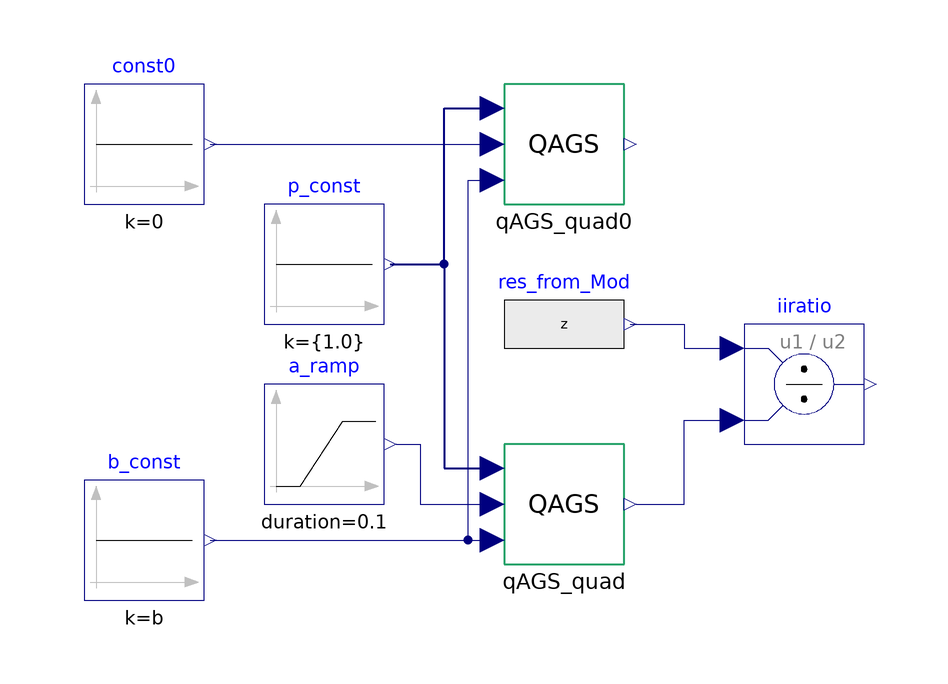

The component connection diagram of the Modelica model below, drawn from its own Placement and Line annotations.

model UnfairComparison "Comparison of GSL and Modelica integration routines"
  // example by tommy.burch@physik.uni-r.de
  extends Modelica.Icons.Example;
  parameter Integer n_par = 1;
  parameter Real b = 1, rel_err = 1.e-7, par[n_par] = {1.0};
  parameter Integer limit = 1000;
  Real a, z, kludge;
  Modelica.Blocks.Sources.Ramp a_ramp(duration = 0.1, height = -0.1, offset = 0.100001, startTime = 0) annotation(
    Placement(transformation(origin = {-30, -20}, extent = {{-10, -10}, {10, 10}})));
  Modelica.Blocks.Sources.RealExpression res_from_Mod(y = z)  annotation(
    Placement(transformation(origin = {10, 0}, extent = {{-10, -10}, {10, 10}})));
  Modelica.Blocks.Math.Division iiratio annotation(
    Placement(transformation(origin = {50, -10}, extent = {{-10, -10}, {10, 10}})));
    
  function func
    extends Modelica.Math.Nonlinear.Interfaces.partialScalarFunction;
    input Integer n_p;
    input Real p[n_p];
  algorithm
    y := GNU_ScientificLibrary.Functions.integration.integrand(u,n_p,p);
  end func;

  Blocks.integration.QAGS_quadrature qAGS_quad(n_par = n_par)  annotation(
    Placement(transformation(origin = {10, -30}, extent = {{-10, -10}, {10, 10}})));
  Modelica.Blocks.Sources.Constant p_const[n_par](k = {1.0})  annotation(
    Placement(transformation(origin = {-30, 10}, extent = {{-10, -10}, {10, 10}})));
  Modelica.Blocks.Sources.Constant b_const(k = b)  annotation(
    Placement(transformation(origin = {-60, -36}, extent = {{-10, -10}, {10, 10}})));
  Blocks.integration.QAGS_quadrature qAGS_quad0(n_par = n_par)  annotation(
    Placement(transformation(origin = {10, 30}, extent = {{-10, -10}, {10, 10}})));
  Modelica.Blocks.Sources.Constant const0(k = 0)  annotation(
    Placement(transformation(origin = {-60, 30}, extent = {{-10, -10}, {10, 10}})));
equation
  a = a_ramp.y;
// kludge: if not already present in the model, a direct call to a GSL function appears
//  to be required to have libgsl load along with the interface
  kludge = GNU_ScientificLibrary.Functions.specfunc.erf(a);
//
  z = Modelica.Math.Nonlinear.quadratureLobatto(function func(n_p = n_par, p = par), a, b, rel_err);
  connect(res_from_Mod.y, iiratio.u1) annotation(
    Line(points = {{21, 0}, {30, 0}, {30, -4}, {38, -4}}, color = {0, 0, 127}));
  connect(qAGS_quad.y, iiratio.u2) annotation(
    Line(points = {{22, -30}, {30, -30}, {30, -16}, {38, -16}}, color = {0, 0, 127}));
  connect(p_const.y, qAGS_quad.par) annotation(
    Line(points = {{-19, 10}, {-10, 10}, {-10, -24}, {-2, -24}}, color = {0, 0, 127}, thickness = 0.5));
  connect(a_ramp.y, qAGS_quad.a) annotation(
    Line(points = {{-18, -20}, {-14, -20}, {-14, -30}, {-2, -30}}, color = {0, 0, 127}));
  connect(p_const.y, qAGS_quad0.par) annotation(
    Line(points = {{-18, 10}, {-10, 10}, {-10, 36}, {-2, 36}}, color = {0, 0, 127}, thickness = 0.5));
  connect(b_const.y, qAGS_quad.b) annotation(
    Line(points = {{-49, -36}, {-2, -36}}, color = {0, 0, 127}));
  connect(const0.y, qAGS_quad0.a) annotation(
    Line(points = {{-49, 30}, {-2, 30}}, color = {0, 0, 127}));
  connect(b_const.y, qAGS_quad0.b) annotation(
    Line(points = {{-49, -36}, {-6, -36}, {-6, 24}, {-2, 24}}, color = {0, 0, 127}));
  annotation(
    Library = "libgsl",
    Documentation(info = "<html><head></head><body><div>Example integral:&nbsp;</div><div><br></div><div>&nbsp; &nbsp; &nbsp; &nbsp;/<sup>1</sup>&nbsp;</div><div>I(a) = | x<sup>-1/2</sup> ln(x) dx&nbsp;</div><div>&nbsp; &nbsp; &nbsp; &nbsp;/<sub>a</sub>&nbsp;</div><div><br></div><div>using the GSL QAGS routine and Modelica.Math.Nonlinear.quadratureLobatto(). Several values of a from 0.1 to 10<sup>-6</sup> are explored and the integral is reevaluated for each one. The ratio of the results from the two methods is also calculated for comparison. As the integrand contains a singularity at x=0, the integration is stopped at a=10<sup>-6</sup>. Only the QAGS result is evaluated for the full range (qAGS_quad0.y = I(0) = -4). The Lobatto routine will hang or crash for values of a &lt; 10<sup>-6</sup>.</div><div><br></div>IMPORTANT!!!: The integrand-setup model 'CreateIntegrand2' (or a duplicate) must be run before using GSL integration routines within a larger Modelica model (like this one). (Alternatively, one could edit integrand.c directly and then compile \"by hand\" in a command window:<div><span class=\"Apple-tab-span\" style=\"white-space:pre\">	</span>gcc -fPIC -c integrand.c integration_mi.c</div><div><span class=\"Apple-tab-span\" style=\"white-space:pre\">	</span>gcc -shared integration.o integration_mi.o -o libgsl_integration_MI.so &nbsp;[.dll for windows])</div><div><br><div><img src=\"modelica://GNU_ScientificLibrary/Examples/integration/qags_mod_compar.png\"></div><div><div><br></div></div></div></body></html>"),
    experiment(StartTime = 0, StopTime = 0.1, Tolerance = 1e-06, Interval = 0.001),
    Diagram(coordinateSystem(extent = {{-80, 40}, {60, -60}})));
end UnfairComparison;